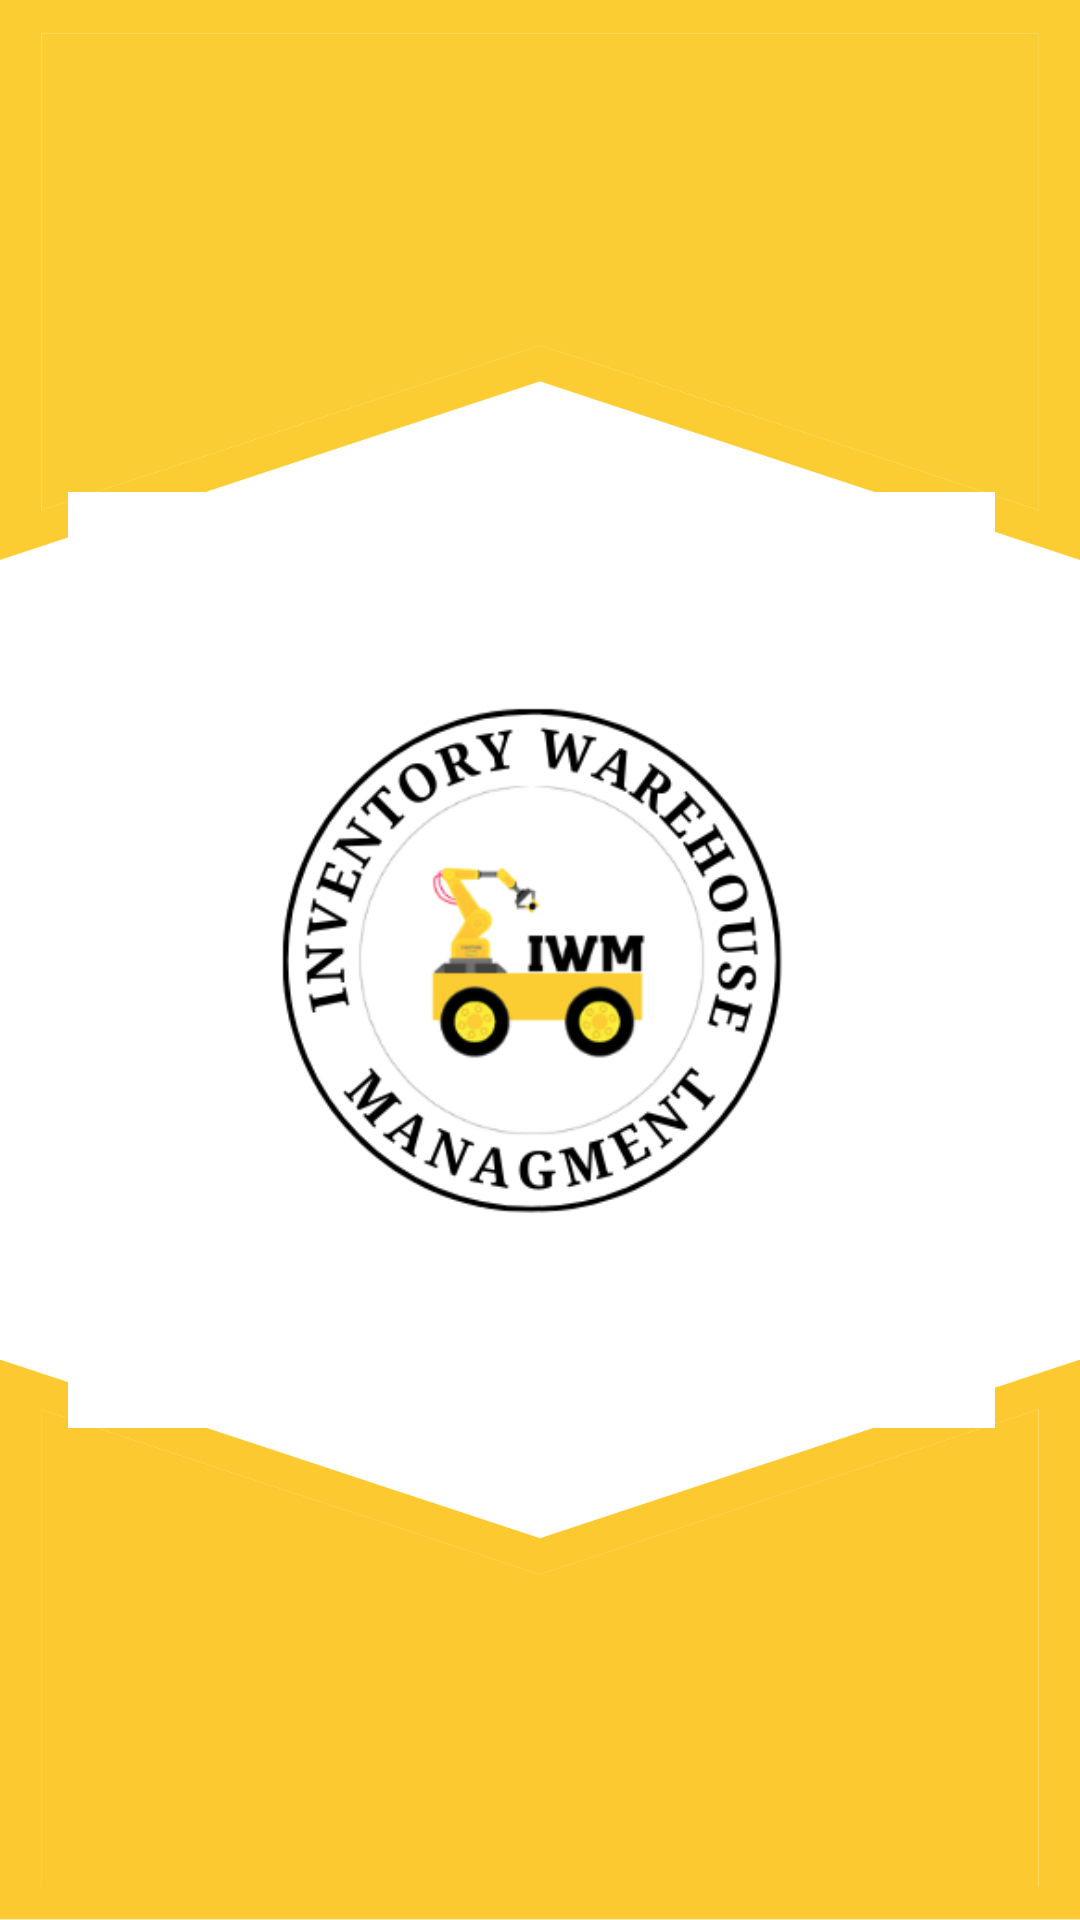

Layout XML and referenced resources for this Android screen:
<!-- AndroidManifest.xml: application theme Theme.SmartWarehouse.NoActionBar -->
<!-- res/layout/activity_main.xml -->
<?xml version="1.0" encoding="utf-8"?>
<androidx.constraintlayout.widget.ConstraintLayout xmlns:android="http://schemas.android.com/apk/res/android"
    xmlns:app="http://schemas.android.com/apk/res-auto"
    xmlns:tools="http://schemas.android.com/tools"
    android:layout_width="match_parent"
    android:layout_height="match_parent"
    android:background="@drawable/pocom4pro5g"
    tools:context=".MainActivity">

    <ImageButton
        android:id="@+id/iwnbutton"
        android:layout_width="309dp"
        android:layout_height="312dp"
        android:layout_marginStart="60dp"
        android:layout_marginEnd="66dp"
        android:background="@drawable/logo"
        android:contentDescription="@null"
        app:layout_constraintBottom_toBottomOf="parent"
        app:layout_constraintEnd_toEndOf="parent"
        app:layout_constraintStart_toStartOf="parent"
        app:layout_constraintTop_toTopOf="parent" />
</androidx.constraintlayout.widget.ConstraintLayout>
<!-- resources referenced by this layout -->
<resources>
  <!-- drawable logo: png bitmap (drawable, 47828 bytes) -->
  <!-- drawable pocom4pro5g: png bitmap (drawable, 43372 bytes) -->
  <style name="Theme.SmartWarehouse.NoActionBar">
          <item name="windowActionBar">false</item>
          <item name="android:statusBarColor" tools:targetApi="l">@color/mblue</item>
          <item name="windowNoTitle">true</item>
      </style>
  <color name="mblue">#055C9D</color>
</resources>
